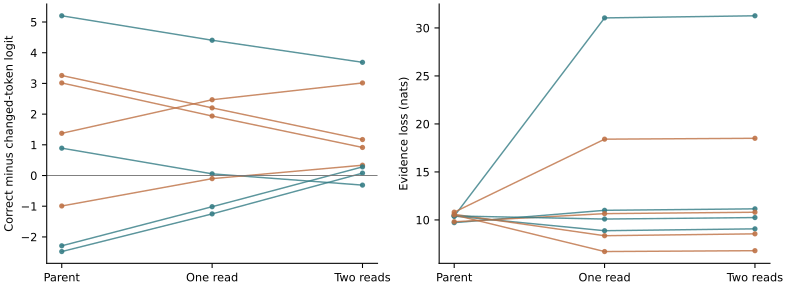

The table this chart was drawn from, first rows:
path, key, version, nll, address, margin
initial, 3, 0, 1.276, 9.716, -2.477
initial, 3, 1, 1.765, 9.813, 3.258
initial, 0, 0, 1.089, 10.39, 5.203
initial, 0, 1, 1.868, 10.81, 1.375
initial, 5, 0, 2.435, 10.4, 0.8906
initial, 5, 1, 2.626, 10.58, -0.9922
initial, 2, 0, 1.868, 10.41, -2.289
initial, 2, 1, 3.448, 10.52, 3.016
one, 3, 0, 1.068, 11, -1.25
one, 3, 1, 1.558, 10.65, 2.203
one, 0, 0, 1.002, 31.05, 4.406
one, 0, 1, 1.705, 18.41, 2.469
one, 5, 0, 1.954, 8.876, 0.05469
one, 5, 1, 2.018, 8.354, -0.1016
one, 2, 0, 1.37, 10.09, -1.016
one, 2, 1, 3.073, 6.705, 1.938
two, 3, 0, 1.093, 11.15, 0.07812
two, 3, 1, 1.64, 10.8, 1.172
two, 0, 0, 1.026, 31.27, 3.688
two, 0, 1, 1.758, 18.5, 3.016
two, 5, 0, 1.455, 9.07, -0.3125
two, 5, 1, 1.431, 8.549, 0.3359
two, 2, 0, 1.104, 10.25, 0.2812
two, 2, 1, 3.058, 6.795, 0.9141
